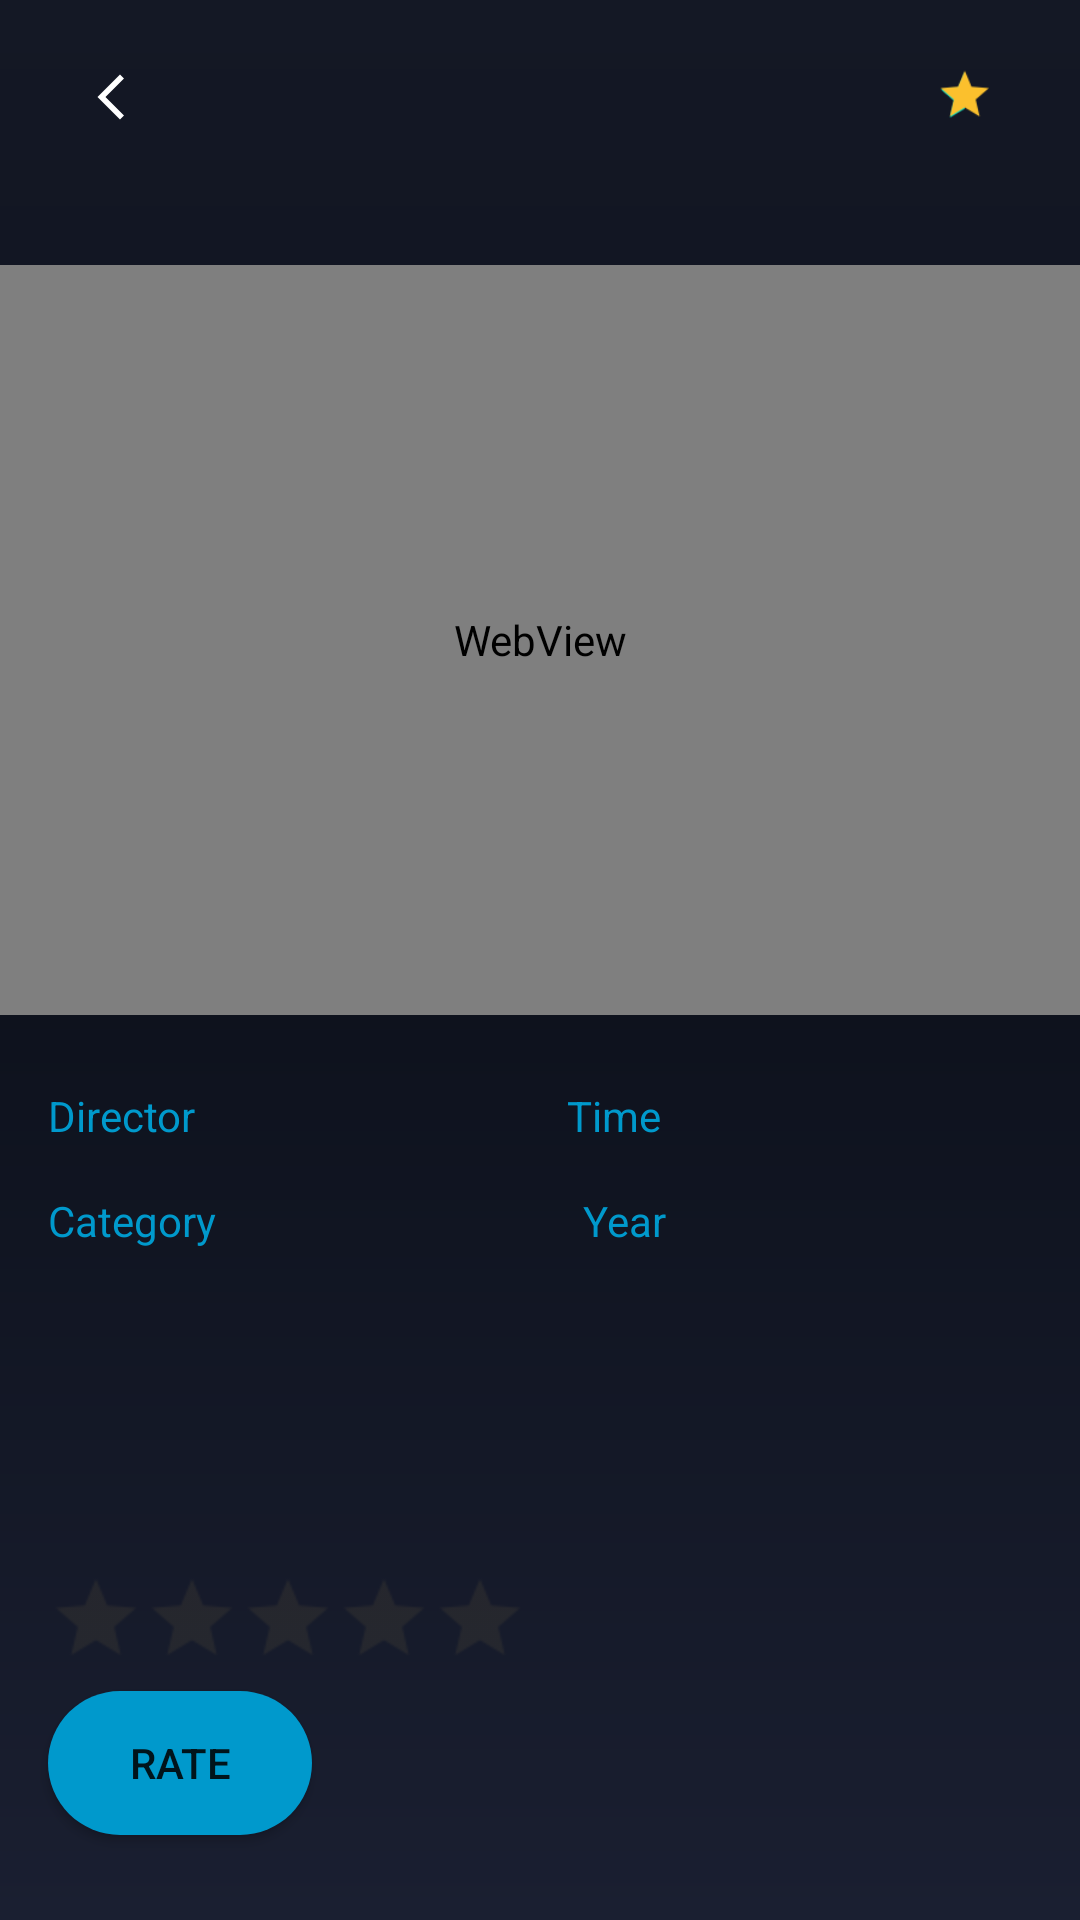

Android layout source for this screen:
<!-- AndroidManifest.xml: application theme Theme.MovieApp -->
<!-- res/layout/fragment_details.xml -->
<?xml version="1.0" encoding="utf-8"?>
<layout xmlns:android="http://schemas.android.com/apk/res/android"
    xmlns:app="http://schemas.android.com/apk/res-auto"
    xmlns:tools="http://schemas.android.com/tools">

    <data>

    </data>

    <androidx.constraintlayout.widget.ConstraintLayout
        android:layout_width="match_parent"
        android:layout_height="match_parent"
        android:background="@drawable/background_color"
        tools:context=".ui.details.DetailsFragment">

        <androidx.constraintlayout.widget.ConstraintLayout
            android:id="@+id/constraintLayout"
            android:layout_width="match_parent"
            android:layout_height="wrap_content"
            android:background="@android:color/transparent"
            android:padding="20dp"
            app:layout_constraintEnd_toEndOf="parent"
            app:layout_constraintStart_toStartOf="parent"
            app:layout_constraintTop_toTopOf="parent">

            <ImageView
                android:id="@+id/arrow_back"
                android:layout_width="wrap_content"
                android:layout_height="wrap_content"
                android:layout_marginStart="8dp"
                android:contentDescription="@string/arrow_back"
                android:src="@drawable/ic_arrow_back"
                app:layout_constraintBottom_toBottomOf="parent"
                app:layout_constraintStart_toStartOf="parent"
                app:layout_constraintTop_toTopOf="parent" />

            <TextView
                android:id="@+id/tv_movie_name"
                android:layout_width="wrap_content"
                android:layout_height="wrap_content"
                android:layout_marginStart="8dp"
                android:textColor="@color/white"
                android:textSize="18sp"
                app:layout_constraintBottom_toBottomOf="parent"
                app:layout_constraintStart_toEndOf="@+id/arrow_back"
                app:layout_constraintTop_toTopOf="parent"
                app:layout_constraintVertical_bias="0.45"
                tools:text="@string/explore" />

            <androidx.appcompat.widget.AppCompatRatingBar
                android:id="@+id/ratingBar"
                style="@style/Widget.AppCompat.RatingBar.Small"
                android:layout_width="wrap_content"
                android:layout_height="wrap_content"
                android:layout_marginEnd="3dp"
                android:numStars="1"
                android:progressTint="#FBC02D"
                android:rating="1"
                android:scaleX="1.2"
                android:scaleY="1.2"
                android:transformPivotX="5dp"
                android:translationY="-1dp"
                app:layout_constraintBottom_toBottomOf="@+id/tv_movie_rating"
                app:layout_constraintEnd_toStartOf="@+id/tv_movie_rating"
                app:layout_constraintTop_toTopOf="@+id/tv_movie_rating" />

            <TextView
                android:id="@+id/tv_movie_rating"
                android:layout_width="wrap_content"
                android:layout_height="wrap_content"
                android:layout_marginTop="8dp"
                android:layout_marginEnd="8dp"
                android:layout_marginBottom="8dp"
                android:textColor="#FBC02D"
                android:textSize="16sp"
                app:layout_constraintBaseline_toBaselineOf="@+id/ratingBar"
                app:layout_constraintBottom_toBottomOf="parent"
                app:layout_constraintEnd_toEndOf="parent"
                app:layout_constraintTop_toTopOf="parent"
                tools:text="4.3" />
        </androidx.constraintlayout.widget.ConstraintLayout>

            <WebView
                android:id="@+id/videoView"
                android:layout_width="match_parent"
                android:layout_height="250dp"
                android:layout_marginTop="24dp"
                app:layout_constraintEnd_toEndOf="parent"
                app:layout_constraintHorizontal_bias="0.0"
                app:layout_constraintStart_toStartOf="parent"
                app:layout_constraintTop_toBottomOf="@+id/constraintLayout"/>

        <TextView
            android:id="@+id/textView5"
            android:layout_width="wrap_content"
            android:layout_height="wrap_content"
            android:layout_marginStart="16dp"
            android:layout_marginTop="24dp"
            android:text="@string/director"
            android:textColor="@android:color/holo_blue_dark"
            app:layout_constraintBottom_toTopOf="@+id/textView6"
            app:layout_constraintStart_toStartOf="parent"
            app:layout_constraintTop_toBottomOf="@+id/videoView" />

        <TextView
            android:id="@+id/textView6"
            android:layout_width="wrap_content"
            android:layout_height="wrap_content"
            android:layout_marginTop="16dp"
            android:text="@string/category"
            android:textColor="@android:color/holo_blue_dark"
            app:layout_constraintStart_toStartOf="@+id/textView5"
            app:layout_constraintTop_toBottomOf="@+id/textView5" />

        <TextView
            android:id="@+id/tv_category_name"
            android:layout_width="0dp"
            android:layout_height="wrap_content"
            tools:text="Action"
            android:textColor="@color/white"
            android:gravity="center"
            app:layout_constraintBaseline_toBaselineOf="@+id/textView6"
            app:layout_constraintEnd_toStartOf="@+id/textView12"
            app:layout_constraintHorizontal_bias="0.5"
            app:layout_constraintStart_toEndOf="@+id/textView6" />

        <TextView
            android:id="@+id/tv_director_name"
            android:layout_width="0dp"
            android:layout_height="wrap_content"
            tools:text="Damien Chazelle"
            android:gravity="center"
            android:textColor="@color/white"
            app:layout_constraintBaseline_toBaselineOf="@+id/textView5"
            app:layout_constraintEnd_toStartOf="@+id/textView10"
            app:layout_constraintHorizontal_bias="0.5"
            app:layout_constraintStart_toEndOf="@+id/textView5" />

        <TextView
            android:id="@+id/textView10"
            android:layout_width="wrap_content"
            android:layout_height="wrap_content"
            android:text="Time"
            android:textColor="@android:color/holo_blue_dark"
            app:layout_constraintBaseline_toBaselineOf="@+id/tv_director_name"
            app:layout_constraintEnd_toStartOf="@+id/tv_movie_time"
            app:layout_constraintHorizontal_bias="0.5"
            app:layout_constraintStart_toEndOf="@+id/tv_director_name" />

        <TextView
            android:id="@+id/tv_movie_time"
            android:layout_width="0dp"
            android:layout_height="wrap_content"
            android:layout_marginEnd="16dp"
            tools:text="1h 12m"
            android:textColor="@color/white"
            android:gravity="center"
            app:layout_constraintBaseline_toBaselineOf="@+id/textView10"
            app:layout_constraintEnd_toEndOf="parent"
            app:layout_constraintHorizontal_bias="0.5"
            app:layout_constraintStart_toEndOf="@+id/textView10" />

        <TextView
            android:id="@+id/textView12"
            android:layout_width="wrap_content"
            android:layout_height="wrap_content"
            android:text="Year"
            android:textColor="@android:color/holo_blue_dark"
            app:layout_constraintBaseline_toBaselineOf="@+id/tv_category_name"
            app:layout_constraintEnd_toStartOf="@+id/tv_movie_year"
            app:layout_constraintHorizontal_bias="0.5"
            app:layout_constraintStart_toEndOf="@+id/tv_category_name" />

        <TextView
            android:id="@+id/tv_movie_year"
            android:layout_width="0dp"
            android:layout_height="wrap_content"
            android:layout_marginEnd="16dp"
            tools:text="Aug 2018"
            android:textColor="@color/white"
            android:gravity="center"
            app:layout_constraintBaseline_toBaselineOf="@+id/textView12"
            app:layout_constraintEnd_toEndOf="parent"
            app:layout_constraintHorizontal_bias="0.5"
            app:layout_constraintStart_toEndOf="@+id/textView12" />

        <TextView
            android:id="@+id/tv_movie_description"
            android:layout_width="0dp"
            android:layout_height="wrap_content"
            android:layout_marginTop="24dp"
            android:textColor="@android:color/holo_blue_dark"
            app:layout_constraintEnd_toEndOf="@+id/tv_movie_year"
            app:layout_constraintStart_toStartOf="@+id/textView6"
            app:layout_constraintTop_toBottomOf="@+id/textView12"
            tools:text="The Hobbit: The Battle of the Five Armies is a 2014 epic high fantasy adventure film directed by Peter Jackson from a screenplay by Fran Walsh, Philippa Boyens, Jackson, and Guillermo del Toro, based on the 1937 novel The Hobbit by J. R. R. Tolkien. The sequel to The Hobbit: The Desolation of Smaug (2013), it is the final instalment in The Hobbit trilogy, acting as a prequel to Jackson's The Lord of the Rings trilogy." />

        <TextView
            android:id="@+id/tv_rate"
            android:layout_width="wrap_content"
            android:layout_height="wrap_content"
            android:layout_marginTop="24dp"
            android:textColor="@color/white"
            android:textSize="18sp"
            app:layout_constraintStart_toStartOf="@+id/tv_movie_description"
            app:layout_constraintTop_toBottomOf="@+id/tv_movie_description"
            tools:text="@string/rate_me" />

        <androidx.appcompat.widget.AppCompatRatingBar
            android:id="@+id/user_rating"
            style="@style/Widget.AppCompat.RatingBar.Small"
            android:layout_width="wrap_content"
            android:layout_height="wrap_content"
            android:layout_marginTop="16dp"
            android:isIndicator="false"
            android:numStars="5"
            android:progressBackgroundTint="#514A37"
            android:progressTint="#FBC02D"
            android:scaleX="2"
            android:scaleY="2"
            android:stepSize="0.5"
            android:transformPivotX="0dp"
            android:translationY="0dp"
            app:layout_constraintStart_toStartOf="@+id/tv_rate"
            app:layout_constraintTop_toBottomOf="@+id/tv_rate" />

        <androidx.appcompat.widget.AppCompatButton
            android:id="@+id/btn_rate"
            android:background="@drawable/button_style_rate"
            android:layout_width="wrap_content"
            android:layout_height="wrap_content"
            android:layout_marginTop="24dp"
            android:text="rate"
            app:layout_constraintStart_toStartOf="@+id/user_rating"
            app:layout_constraintTop_toBottomOf="@+id/user_rating" />
    </androidx.constraintlayout.widget.ConstraintLayout>
</layout>
<!-- resources referenced by this layout -->
<resources>
  <color name="white">#FFFFFFFF</color>
  <!-- drawable background_color (drawable) -->
  <?xml version="1.0" encoding="utf-8"?>
  <shape android:shape="rectangle"
      xmlns:android="http://schemas.android.com/apk/res/android">
  <gradient
      android:angle="90"
      android:startColor="@color/background"
      android:centerColor="#0D111C"
      android:endColor="#141825"
      android:type="linear"
      />
  </shape>
  <!-- drawable button_style_rate (drawable) -->
  <?xml version="1.0" encoding="utf-8"?>
  <shape xmlns:android="http://schemas.android.com/apk/res/android"
      android:shape="rectangle">
      <solid android:color="@android:color/holo_blue_dark" />
      <corners
          android:bottomLeftRadius="25dp"
          android:bottomRightRadius="25dp"
          android:topLeftRadius="25dp"
          android:topRightRadius="25dp" />
  </shape>
  <!-- drawable ic_arrow_back (drawable) -->
  <vector android:height="18dp" android:tint="#ffffff"
      android:viewportHeight="24" android:viewportWidth="24"
      android:width="18dp" xmlns:android="http://schemas.android.com/apk/res/android">
      <path android:fillColor="@android:color/white" android:pathData="M17.77,3.77l-1.77,-1.77l-10,10l10,10l1.77,-1.77l-8.23,-8.23z"/>
  </vector>
  <string name="arrow_back">arrow_back</string>
  <string name="category">Category</string>
  <string name="director">Director</string>
  <string name="explore">Explore ...</string>
  <style name="Theme.MovieApp" parent="Theme.MaterialComponents.DayNight.DarkActionBar">
          
          <item name="colorPrimary">@color/white</item>
          <item name="colorPrimaryVariant">@color/purple_700</item>
          <item name="colorOnPrimary">@color/black</item>
          
          <item name="colorSecondary">@color/teal_200</item>
          <item name="colorSecondaryVariant">@color/teal_700</item>
          <item name="colorOnSecondary">@color/black</item>
          
          <item name="android:statusBarColor">#141825</item>
          
          <item name="windowActionBar">false</item>
          <item name="windowNoTitle">true</item>
      </style>
  <color name="background">#1a1f31</color>
  <color name="purple_700">#FF3700B3</color>
  <color name="black">#FF000000</color>
  <color name="teal_200">#FF03DAC5</color>
  <color name="teal_700">#FF018786</color>
</resources>
